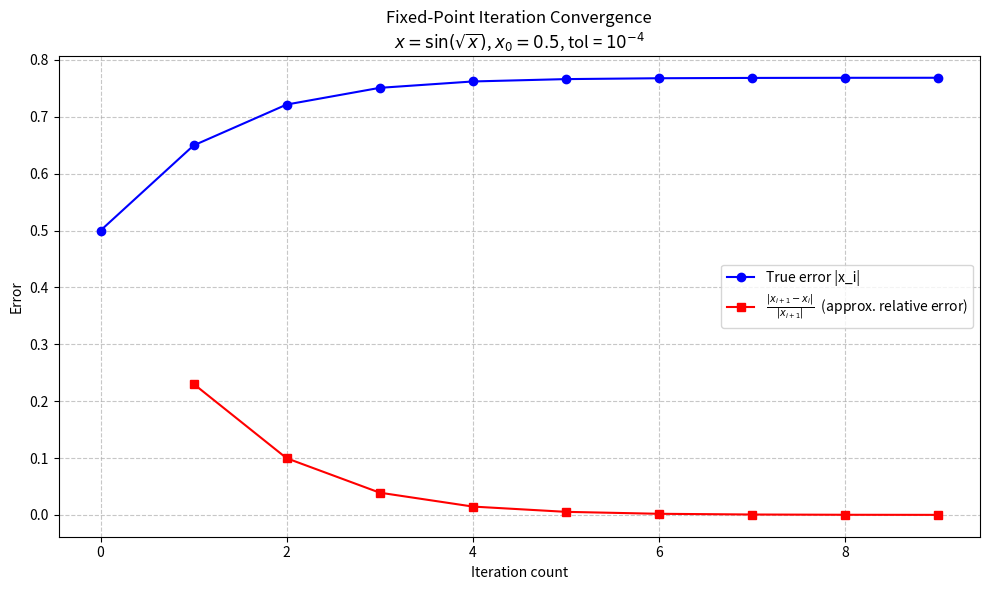

Generate this figure with matplotlib:
import numpy as np
import matplotlib.pyplot as plt


def f(x):
    """Original function f(x) = sin(√x) - x"""
    return np.sin(np.sqrt(x)) - x

def g(x):
    """Fixed-point form: x = g(x) = sin(√x)"""
    return np.sin(np.sqrt(x))


def fixed_point_iteration(x0, TOL):
    xi = x0 # initial guess   
    iterates = [xi] # store all x values
    
    i = 0
    # First iteration outside the loop to have valid diff
    x_new = g(xi) # initial value of g(x_0)
    diff = abs(x_new - xi)
    print(f"x{i+1} = {x_new:.4f}")
    
    iterates.append(x_new)
    
    while diff >= TOL:
        i += 1
        xi = x_new
        x_new = g(xi) #current value of g(x_i)
        diff = abs(x_new - xi)
        
        print(f"x{i+1} = {x_new:.4f}")
        iterates.append(x_new)
    
    if diff < TOL:
        print(f"\nConverged after {i+1} iterations")
    
    return x_new, iterates


if __name__ == "__main__":
    x0 = 0.5
    TOL = 1e-4
    
    final_x, iterates = fixed_point_iteration(x0, TOL)
    
    print(f"\nFinal approximation: {final_x:.4f}")
    
    # ─── Errors ────────────────────────────────────────────────
    true_root = 0.0
    true_errors = np.abs(iterates)   

    # Approximate relative error = consecutive diff / current value
    rel_errors = []
    for k in range(1, len(iterates)):
        delta = abs(iterates[k] - iterates[k-1])
        if abs(iterates[k]) > 1e-12:  # avoid division by very small numbers
            rel_errors.append(delta / abs(iterates[k]))
        else:
            rel_errors.append(np.nan)  # or very large number

    # ─── Plot ──────────────────────────────────────────────────
    plt.figure(figsize=(10, 6))
    
    # True error
    plt.plot(np.arange(len(iterates)), true_errors,
                 'o-', color='blue', label='True error |x_i|',
                 linewidth=1.5, markersize=6)
    
    # Approximate relative error
    plt.plot(np.arange(1, len(iterates)), rel_errors,
                 's-', color='red',
                 label=r'$\frac{|x_{i+1} - x_i|}{|x_{i+1}|}$  (approx. relative error)',
                 linewidth=1.5, markersize=6)
    
    plt.xlabel('Iteration count')
    plt.ylabel('Error')
    plt.title('Fixed-Point Iteration Convergence\n'
              r'$x = \sin(\sqrt{x})$, $x_0 = 0.5$, tol = $10^{-4}$')
    plt.grid(True, which="both", ls="--", alpha=0.7)
    plt.legend()
    plt.tight_layout()
    
    plt.savefig("problem3_errors.png", dpi=200, bbox_inches='tight')
    plt.show()
    
